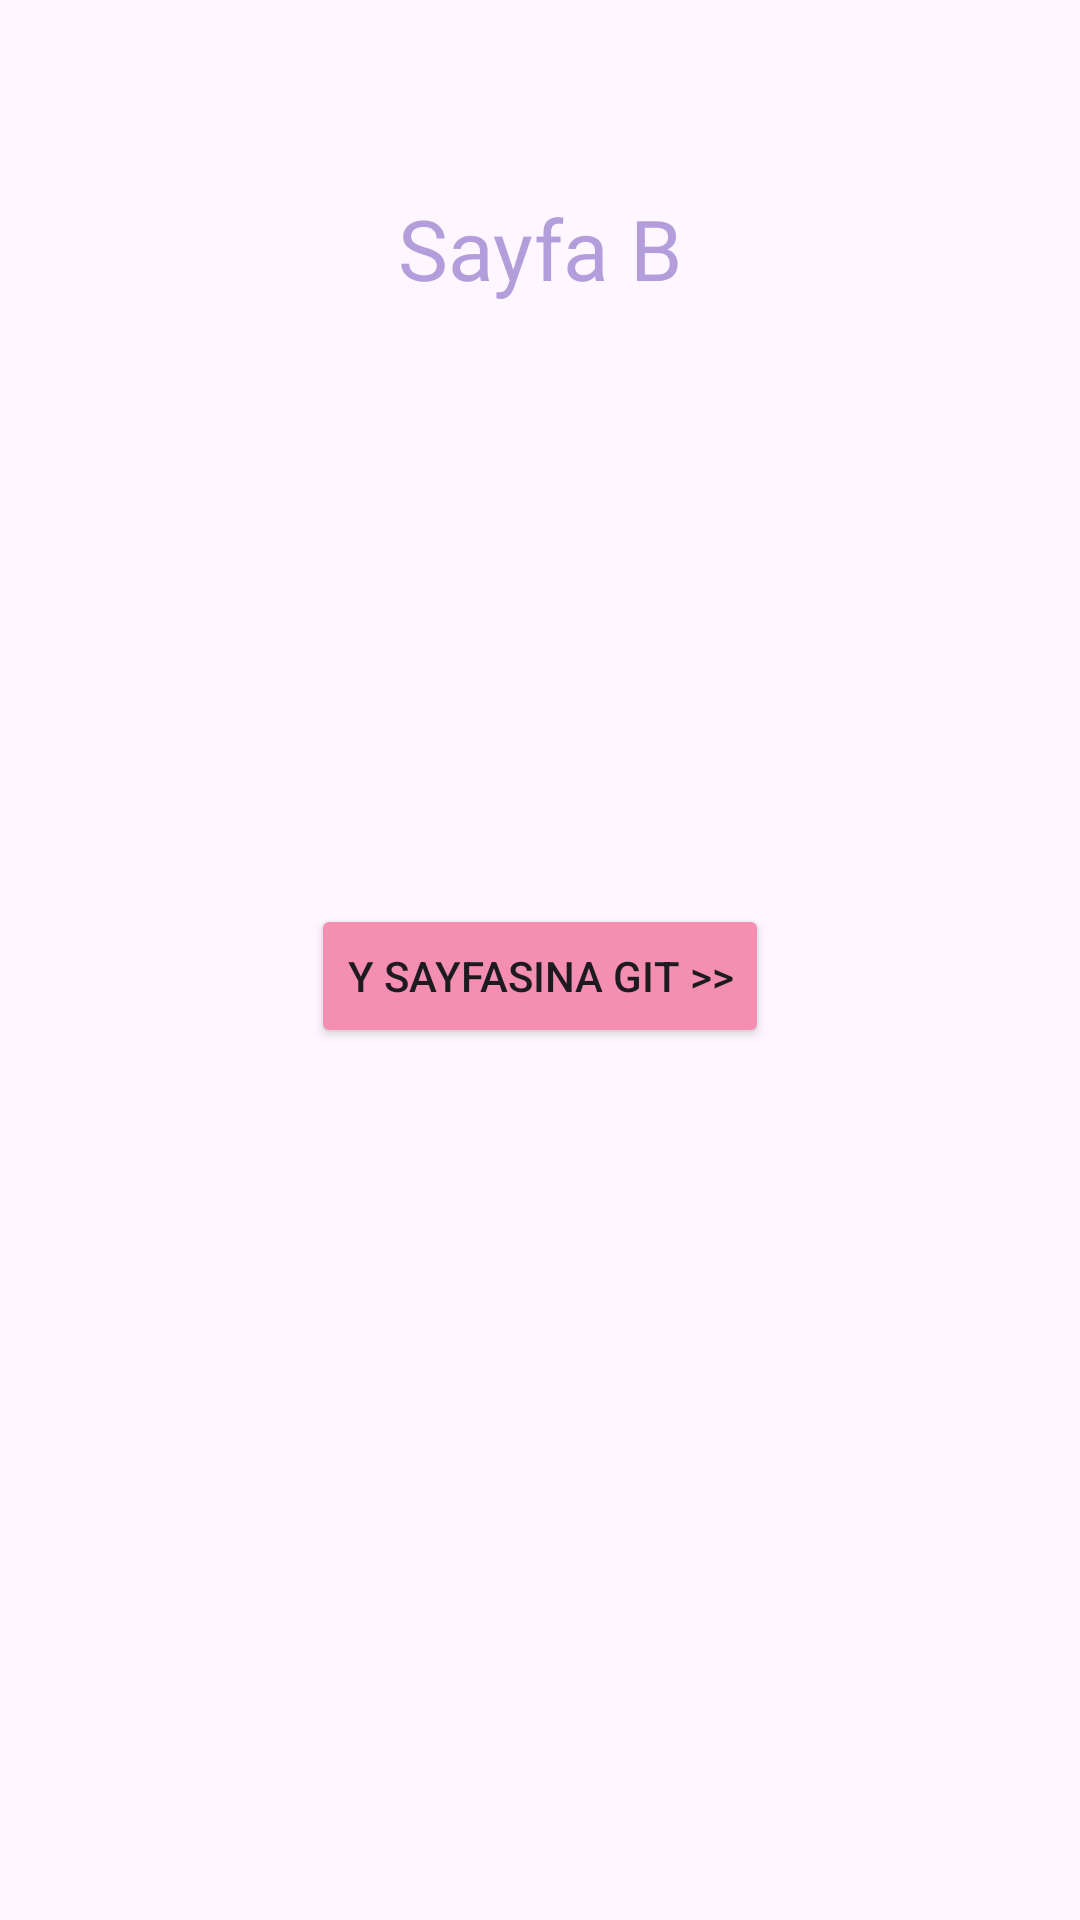

Produce the Android XML layout that renders to this screen, including the resource entries it uses.
<!-- AndroidManifest.xml: application theme Theme.NavigationComponentOdev -->
<!-- res/layout/fragment_sayfa_b.xml -->
<?xml version="1.0" encoding="utf-8"?>
<androidx.constraintlayout.widget.ConstraintLayout xmlns:android="http://schemas.android.com/apk/res/android"
    xmlns:app="http://schemas.android.com/apk/res-auto"
    xmlns:tools="http://schemas.android.com/tools"
    android:layout_width="match_parent"
    android:layout_height="match_parent"
    tools:context=".SayfaBFragment">

    <TextView
        android:id="@+id/textView2"
        android:layout_width="wrap_content"
        android:layout_height="wrap_content"
        android:layout_marginTop="64dp"
        android:fontFamily="@font/archivo_black"
        android:text="@string/sayfa_b"
        android:textColor="@color/color3"
        android:textSize="28sp"
        app:layout_constraintEnd_toEndOf="parent"
        app:layout_constraintHorizontal_bias="0.5"
        app:layout_constraintStart_toStartOf="parent"
        app:layout_constraintTop_toTopOf="parent" />

    <Button
        android:id="@+id/buttonYSayfa2"
        android:layout_width="wrap_content"
        android:layout_height="wrap_content"
        android:layout_marginTop="200dp"
        android:backgroundTint="@color/color2"
        android:text="@string/bttn_y"
        app:layout_constraintEnd_toEndOf="parent"
        app:layout_constraintHorizontal_bias="0.5"
        app:layout_constraintStart_toStartOf="parent"
        app:layout_constraintTop_toBottomOf="@+id/textView2" />
</androidx.constraintlayout.widget.ConstraintLayout>
<!-- resources referenced by this layout -->
<resources>
  <color name="color2">#F48FB1</color>
  <color name="color3">#B39DDB</color>
  <string name="bttn_y">Y Sayfasına Git  &gt;&gt;</string>
  <string name="sayfa_b">Sayfa B</string>
  <style name="Theme.NavigationComponentOdev" parent="Base.Theme.NavigationComponentOdev" />
  <style name="Base.Theme.NavigationComponentOdev" parent="Theme.Material3.DayNight.NoActionBar">
          
          
          <item name="android:statusBarColor">@color/color1</item>
      </style>
  <color name="color1">#F50057</color>
</resources>
